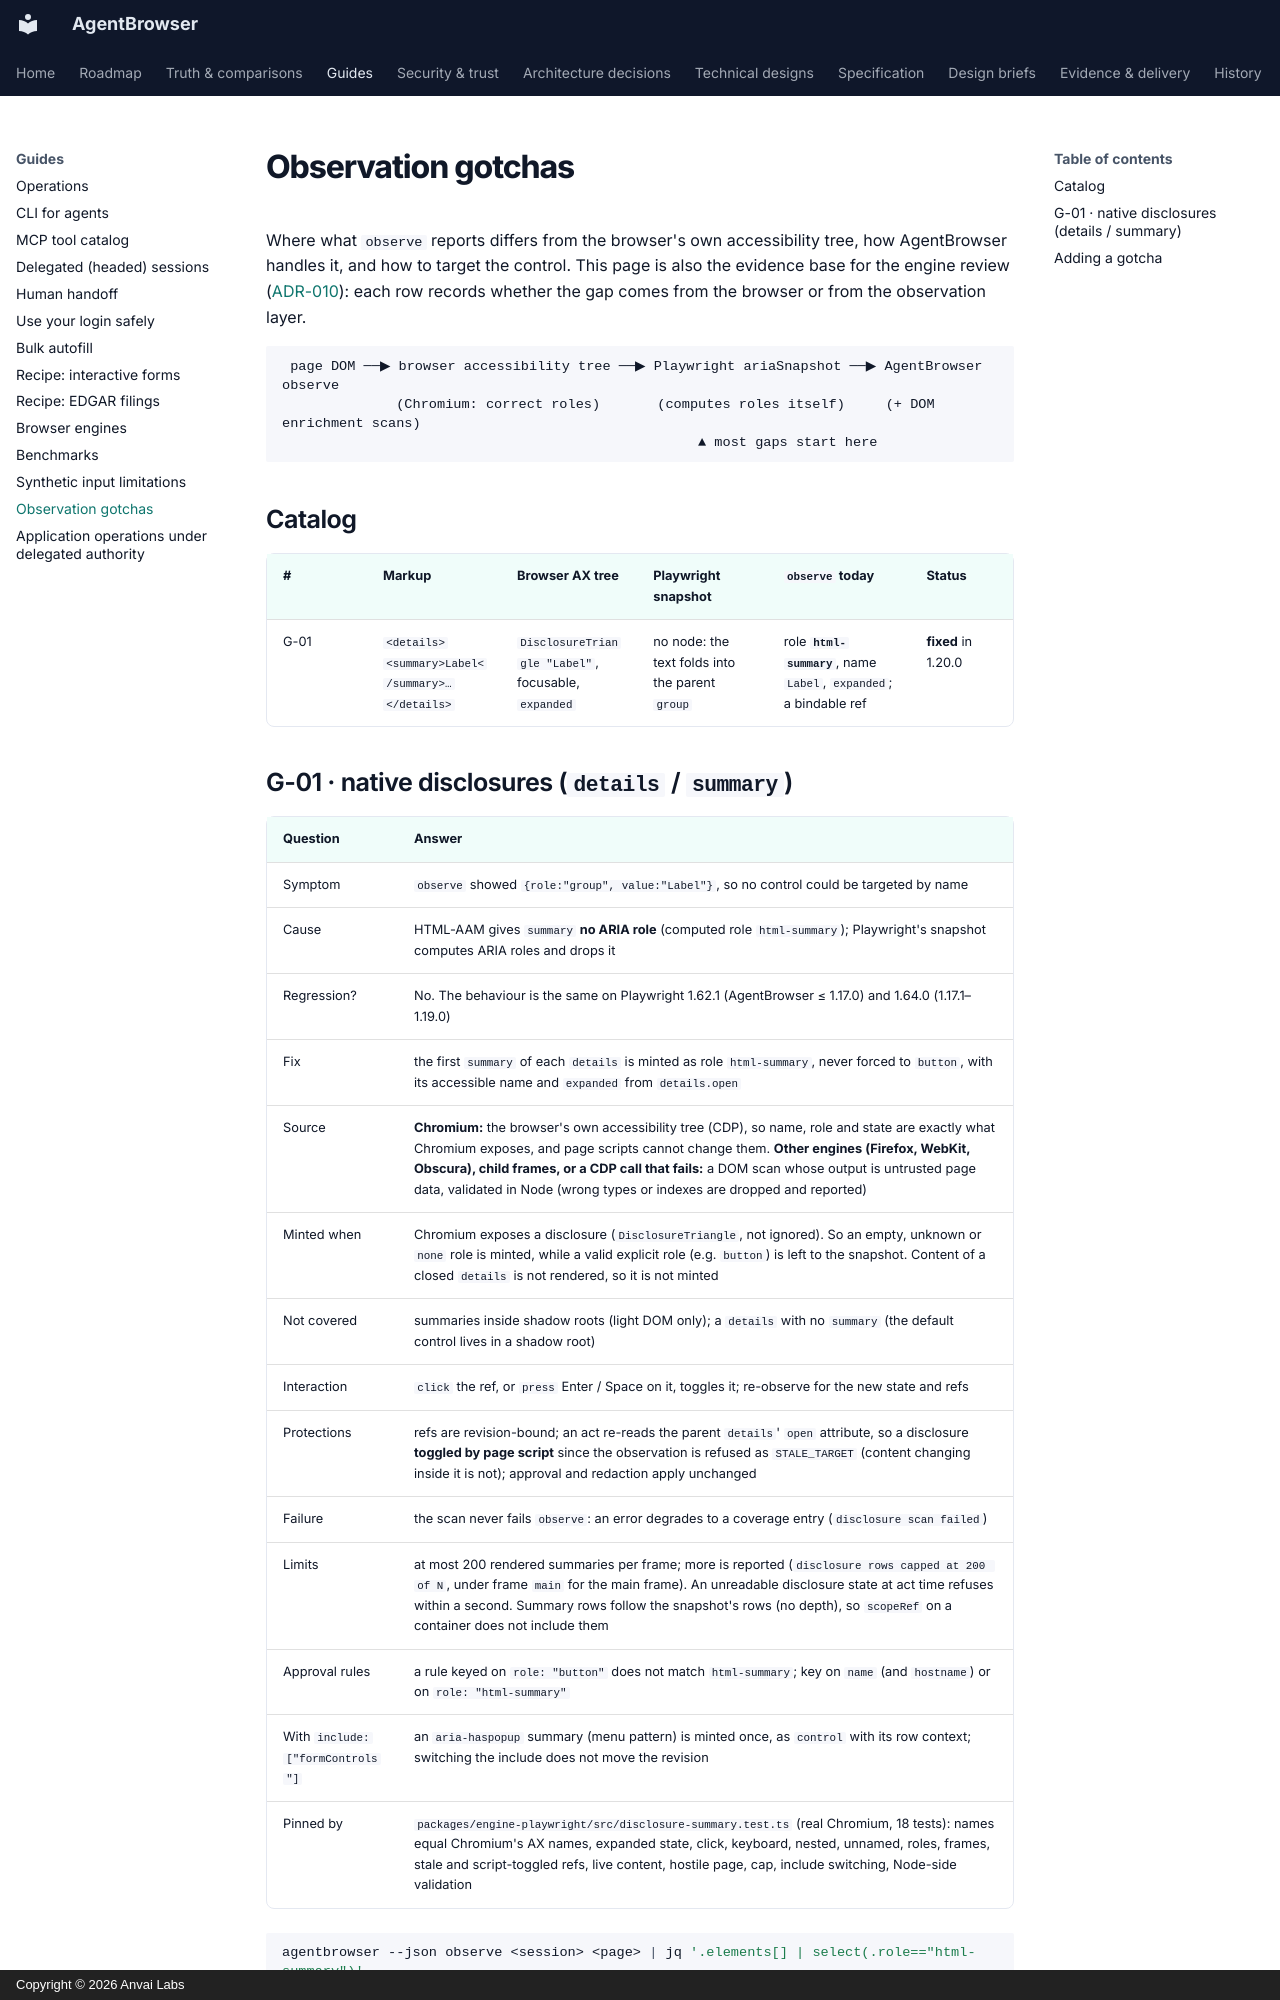

repository: anvai-labs/agentbrowser · page: observation-gotchas/index.html · generator: mkdocs · copyright: Copyright © 2026 Anvai Labs

# Observation gotchas

Where what `observe` reports differs from the browser's own accessibility tree, how AgentBrowser
handles it, and how to target the control. This page is also the evidence base for the engine
review ([ADR-010](adr/010-rust-engine-gated-by-benchmarks.md)): each row records whether the gap
comes from the browser or from the observation layer.

```
 page DOM ──▶ browser accessibility tree ──▶ Playwright ariaSnapshot ──▶ AgentBrowser observe
              (Chromium: correct roles)       (computes roles itself)     (+ DOM enrichment scans)
                                                   ▲ most gaps start here
```

## Catalog

| # | Markup | Browser AX tree | Playwright snapshot | `observe` today | Status |
| --- | --- | --- | --- | --- | --- |
| G-01 | `<details><summary>Label</summary>…</details>` | `DisclosureTriangle "Label"`, focusable, `expanded` | no node: the text folds into the parent `group` | role **`html-summary`**, name `Label`, `expanded`; a bindable ref | **fixed** in 1.20.0 |
